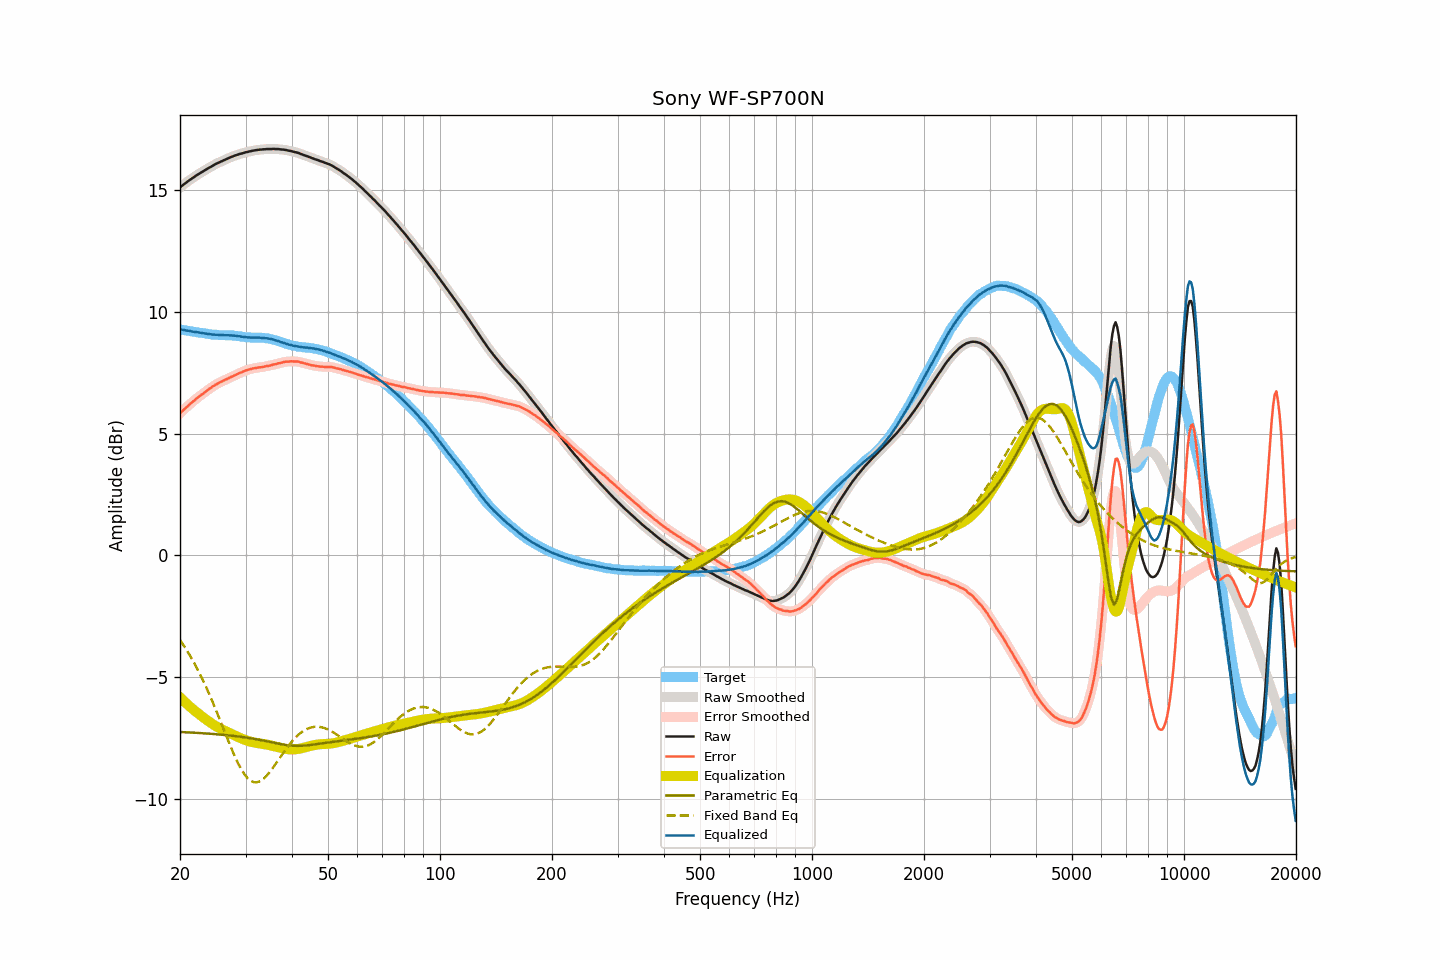

Source data for this figure (header and first rows):
frequency, raw, smoothed, error, error_smoothed, equalization, parametric_eq, fixed_band_eq, equalized_raw, equalized_smoothed, target
20.00, 15.10, 15.10, 5.82, 5.83, -5.83, -7.25, -3.47, 9.27, 9.27, 9.27
20.20, 15.16, 15.15, 5.90, 5.89, -5.89, -7.25, -3.57, 9.27, 9.26, 9.26
20.40, 15.21, 15.21, 5.96, 5.96, -5.96, -7.25, -3.67, 9.25, 9.25, 9.25
20.61, 15.26, 15.26, 6.02, 6.02, -6.02, -7.26, -3.77, 9.24, 9.24, 9.24
20.81, 15.31, 15.31, 6.08, 6.08, -6.08, -7.26, -3.87, 9.23, 9.23, 9.23
21.02, 15.36, 15.36, 6.14, 6.14, -6.14, -7.26, -3.98, 9.22, 9.22, 9.22
21.23, 15.41, 15.41, 6.20, 6.20, -6.20, -7.27, -4.09, 9.21, 9.21, 9.21
21.44, 15.45, 15.45, 6.25, 6.25, -6.26, -7.27, -4.20, 9.19, 9.20, 9.20
21.66, 15.50, 15.50, 6.31, 6.31, -6.31, -7.28, -4.32, 9.19, 9.18, 9.19
21.87, 15.54, 15.54, 6.36, 6.37, -6.37, -7.28, -4.44, 9.17, 9.18, 9.18
22.09, 15.59, 15.59, 6.42, 6.42, -6.42, -7.28, -4.56, 9.17, 9.17, 9.16
22.31, 15.63, 15.63, 6.48, 6.48, -6.47, -7.29, -4.69, 9.16, 9.16, 9.15
22.54, 15.67, 15.67, 6.53, 6.53, -6.52, -7.29, -4.82, 9.14, 9.15, 9.14
22.76, 15.71, 15.71, 6.58, 6.57, -6.57, -7.29, -4.95, 9.13, 9.13, 9.13
22.99, 15.75, 15.75, 6.62, 6.62, -6.62, -7.30, -5.09, 9.12, 9.12, 9.13
23.22, 15.79, 15.79, 6.67, 6.67, -6.67, -7.30, -5.23, 9.11, 9.11, 9.12
23.45, 15.83, 15.83, 6.72, 6.72, -6.72, -7.31, -5.37, 9.10, 9.11, 9.11
23.69, 15.87, 15.87, 6.77, 6.77, -6.77, -7.31, -5.51, 9.09, 9.10, 9.10
23.92, 15.91, 15.91, 6.82, 6.82, -6.82, -7.32, -5.66, 9.09, 9.08, 9.08
24.16, 15.94, 15.94, 6.87, 6.87, -6.87, -7.32, -5.81, 9.07, 9.07, 9.07
24.40, 15.98, 15.98, 6.92, 6.92, -6.91, -7.33, -5.97, 9.07, 9.07, 9.06
24.65, 16.02, 16.02, 6.96, 6.96, -6.96, -7.33, -6.13, 9.06, 9.06, 9.06
24.89, 16.06, 16.06, 7.00, 7.00, -7.00, -7.34, -6.29, 9.06, 9.06, 9.06
25.14, 16.09, 16.09, 7.03, 7.04, -7.03, -7.34, -6.45, 9.05, 9.05, 9.06
25.39, 16.12, 16.12, 7.07, 7.07, -7.07, -7.35, -6.61, 9.05, 9.05, 9.04
25.65, 16.15, 16.15, 7.10, 7.10, -7.11, -7.35, -6.78, 9.04, 9.04, 9.04
25.91, 16.18, 16.18, 7.14, 7.14, -7.14, -7.36, -6.94, 9.04, 9.04, 9.04
26.16, 16.21, 16.21, 7.17, 7.17, -7.17, -7.37, -7.11, 9.04, 9.04, 9.04
26.43, 16.24, 16.24, 7.20, 7.20, -7.20, -7.37, -7.28, 9.04, 9.04, 9.04
26.69, 16.27, 16.27, 7.23, 7.23, -7.23, -7.38, -7.44, 9.03, 9.03, 9.04
26.96, 16.30, 16.30, 7.26, 7.27, -7.27, -7.39, -7.61, 9.03, 9.03, 9.03
27.23, 16.33, 16.33, 7.30, 7.30, -7.30, -7.39, -7.77, 9.03, 9.03, 9.03
27.50, 16.36, 16.36, 7.33, 7.33, -7.33, -7.40, -7.93, 9.03, 9.03, 9.03
27.77, 16.38, 16.38, 7.35, 7.36, -7.36, -7.41, -8.08, 9.02, 9.02, 9.03
28.05, 16.41, 16.41, 7.39, 7.39, -7.39, -7.41, -8.23, 9.02, 9.02, 9.01
28.33, 16.43, 16.43, 7.42, 7.42, -7.42, -7.42, -8.38, 9.01, 9.01, 9.01
28.62, 16.45, 16.45, 7.45, 7.45, -7.45, -7.43, -8.52, 9.00, 9.00, 9.00
28.90, 16.48, 16.47, 7.48, 7.48, -7.48, -7.44, -8.64, 9.00, 8.99, 9.00
29.19, 16.49, 16.49, 7.51, 7.51, -7.51, -7.45, -8.77, 8.98, 8.98, 8.98
29.48, 16.51, 16.51, 7.54, 7.54, -7.54, -7.46, -8.87, 8.97, 8.97, 8.97
29.78, 16.53, 16.53, 7.56, 7.56, -7.56, -7.47, -8.98, 8.96, 8.96, 8.97
30.08, 16.55, 16.55, 7.59, 7.59, -7.59, -7.48, -9.06, 8.96, 8.96, 8.95
30.38, 16.56, 16.56, 7.61, 7.61, -7.61, -7.49, -9.14, 8.95, 8.95, 8.95
30.68, 16.58, 16.58, 7.63, 7.63, -7.63, -7.50, -9.20, 8.95, 8.95, 8.95
30.99, 16.59, 16.59, 7.65, 7.65, -7.65, -7.51, -9.25, 8.94, 8.94, 8.94
31.30, 16.61, 16.61, 7.67, 7.67, -7.66, -7.52, -9.28, 8.94, 8.94, 8.94
31.61, 16.62, 16.62, 7.68, 7.68, -7.68, -7.53, -9.31, 8.94, 8.94, 8.93
31.93, 16.63, 16.63, 7.69, 7.69, -7.69, -7.54, -9.31, 8.94, 8.94, 8.94
32.24, 16.64, 16.64, 7.70, 7.70, -7.70, -7.55, -9.31, 8.94, 8.94, 8.94
32.57, 16.65, 16.65, 7.72, 7.71, -7.71, -7.57, -9.29, 8.94, 8.94, 8.93
32.89, 16.66, 16.66, 7.72, 7.72, -7.72, -7.58, -9.26, 8.94, 8.93, 8.94
33.22, 16.66, 16.66, 7.73, 7.73, -7.73, -7.59, -9.22, 8.93, 8.93, 8.93
33.55, 16.67, 16.67, 7.74, 7.74, -7.74, -7.60, -9.17, 8.93, 8.92, 8.93
33.89, 16.67, 16.67, 7.76, 7.75, -7.75, -7.62, -9.10, 8.91, 8.92, 8.91
34.23, 16.68, 16.68, 7.77, 7.77, -7.77, -7.63, -9.04, 8.91, 8.91, 8.91
34.57, 16.68, 16.68, 7.78, 7.78, -7.78, -7.65, -8.96, 8.90, 8.90, 8.90
34.92, 16.68, 16.68, 7.79, 7.79, -7.79, -7.66, -8.88, 8.88, 8.89, 8.89
35.27, 16.68, 16.68, 7.81, 7.81, -7.81, -7.67, -8.79, 8.87, 8.87, 8.87
35.62, 16.69, 16.68, 7.83, 7.83, -7.83, -7.69, -8.70, 8.86, 8.86, 8.85
35.97, 16.68, 16.68, 7.84, 7.84, -7.84, -7.70, -8.60, 8.83, 8.84, 8.84
... 635 more rows
